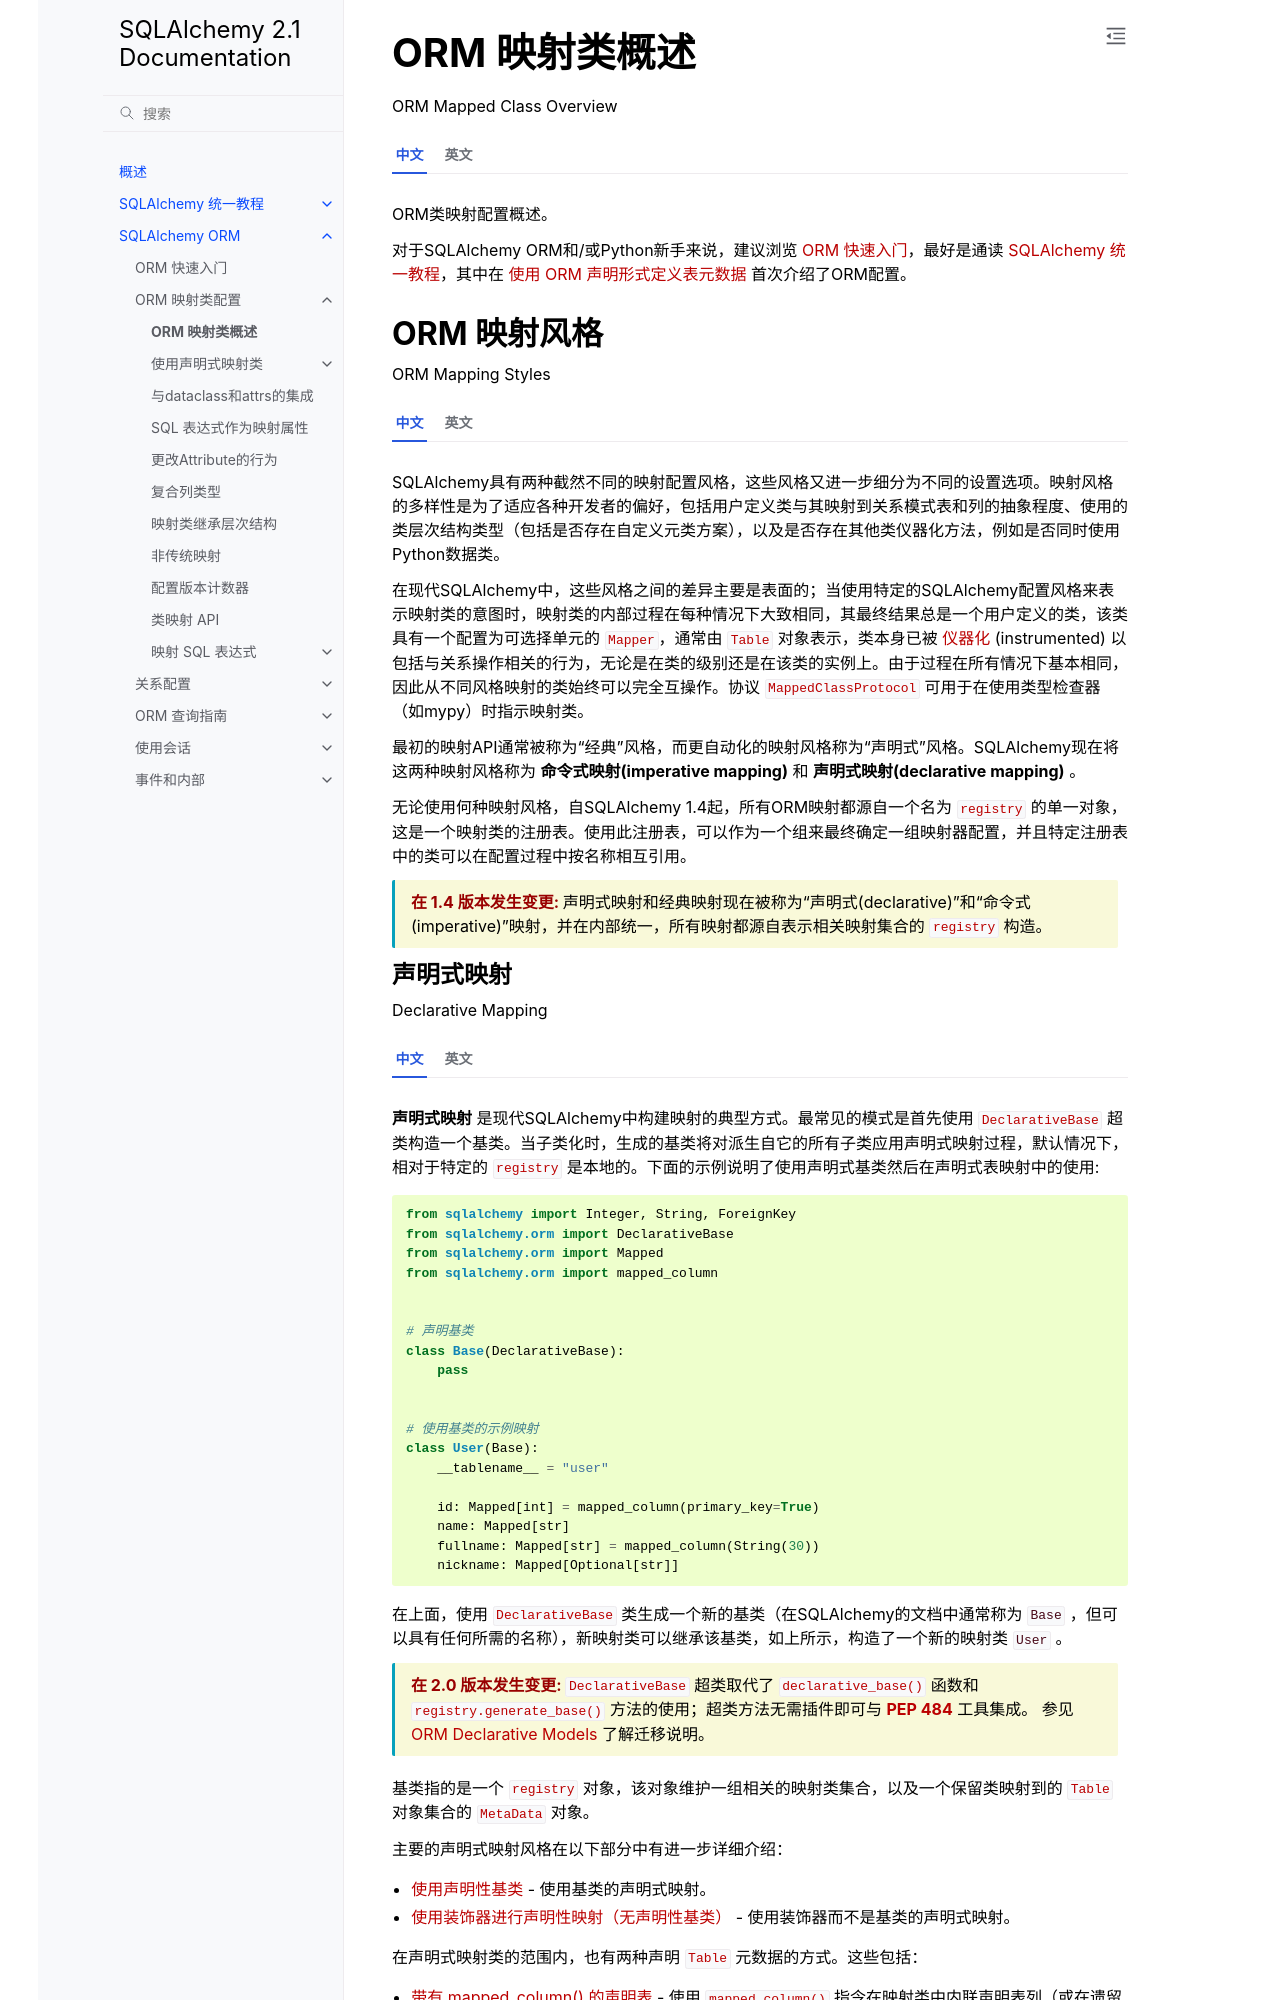

repository: hellowac/sqlalchemy-zh-cn · page: orm/mapping_styles.html · generator: sphinx

.. _orm_mapping_classes_toplevel:

==========================
ORM 映射类概述
==========================

ORM Mapped Class Overview

.. tab:: 中文

    ORM类映射配置概述。

    对于SQLAlchemy ORM和/或Python新手来说，建议浏览
    :ref:`orm_quickstart`，最好是通读
    :ref:`unified_tutorial`，其中在 :ref:`tutorial_orm_table_metadata` 首次介绍了ORM配置。

.. tab:: 英文

    Overview of ORM class mapping configuration.

    For readers new to the SQLAlchemy ORM and/or new to Python in general,
    it's recommended to browse through the
    :ref:`orm_quickstart` and preferably to work through the
    :ref:`unified_tutorial`, where ORM configuration is first introduced at
    :ref:`tutorial_orm_table_metadata`.

.. _orm_mapping_styles:

ORM 映射风格
==================

ORM Mapping Styles

.. tab:: 中文

    SQLAlchemy具有两种截然不同的映射配置风格，这些风格又进一步细分为不同的设置选项。映射风格的多样性是为了适应各种开发者的偏好，包括用户定义类与其映射到关系模式表和列的抽象程度、使用的类层次结构类型（包括是否存在自定义元类方案），以及是否存在其他类仪器化方法，例如是否同时使用Python数据类。

    在现代SQLAlchemy中，这些风格之间的差异主要是表面的；当使用特定的SQLAlchemy配置风格来表示映射类的意图时，映射类的内部过程在每种情况下大致相同，其最终结果总是一个用户定义的类，该类具有一个配置为可选择单元的 :class:`_orm.Mapper`，通常由 :class:`_schema.Table` 对象表示，类本身已被 :term:`仪器化` (instrumented) 以包括与关系操作相关的行为，无论是在类的级别还是在该类的实例上。由于过程在所有情况下基本相同，因此从不同风格映射的类始终可以完全互操作。协议 :class:`_orm.MappedClassProtocol` 可用于在使用类型检查器（如mypy）时指示映射类。

    最初的映射API通常被称为“经典”风格，而更自动化的映射风格称为“声明式”风格。SQLAlchemy现在将这两种映射风格称为 **命令式映射(imperative mapping)** 和 **声明式映射(declarative mapping)** 。

    无论使用何种映射风格，自SQLAlchemy 1.4起，所有ORM映射都源自一个名为 :class:`_orm.registry` 的单一对象，这是一个映射类的注册表。使用此注册表，可以作为一个组来最终确定一组映射器配置，并且特定注册表中的类可以在配置过程中按名称相互引用。

    .. versionchanged:: 1.4  
      
        声明式映射和经典映射现在被称为“声明式(declarative)”和“命令式(imperative)”映射，并在内部统一，所有映射都源自表示相关映射集合的 :class:`_orm.registry` 构造。

.. tab:: 英文

    SQLAlchemy features two distinct styles of mapper configuration, which then
    feature further sub-options for how they are set up.   The variability in mapper
    styles is present to suit a varied list of developer preferences, including
    the degree of abstraction of a user-defined class from how it is to be
    mapped to relational schema tables and columns, what kinds of class hierarchies
    are in use, including whether or not custom metaclass schemes are present,
    and finally if there are other class-instrumentation approaches present such
    as if Python dataclasses_ are in use simultaneously.

    In modern SQLAlchemy, the difference between these styles is mostly
    superficial; when a particular SQLAlchemy configurational style is used to
    express the intent to map a class, the internal process of mapping the class
    proceeds in mostly the same way for each, where the end result is always a
    user-defined class that has a :class:`_orm.Mapper` configured against a
    selectable unit, typically represented by a :class:`_schema.Table` object, and
    the class itself has been :term:`instrumented` to include behaviors linked to
    relational operations both at the level of the class as well as on instances of
    that class. As the process is basically the same in all cases, classes mapped
    from different styles are always fully interoperable with each other.
    The protocol :class:`_orm.MappedClassProtocol` can be used to indicate a mapped
    class when using type checkers such as mypy.

    The original mapping API is commonly referred to as "classical" style,
    whereas the more automated style of mapping is known as "declarative" style.
    SQLAlchemy now refers to these two mapping styles as **imperative mapping**
    and **declarative mapping**.

    Regardless of what style of mapping used, all ORM mappings as of SQLAlchemy 1.4
    originate from a single object known as :class:`_orm.registry`, which is a
    registry of mapped classes. Using this registry, a set of mapper configurations
    can be finalized as a group, and classes within a particular registry may refer
    to each other by name within the configurational process.

    .. versionchanged:: 1.4  
      
        Declarative and classical mapping are now referred
        to as "declarative" and "imperative" mapping, and are unified internally,
        all originating from the :class:`_orm.registry` construct that represents
        a collection of related mappings.

.. _orm_declarative_mapping:
